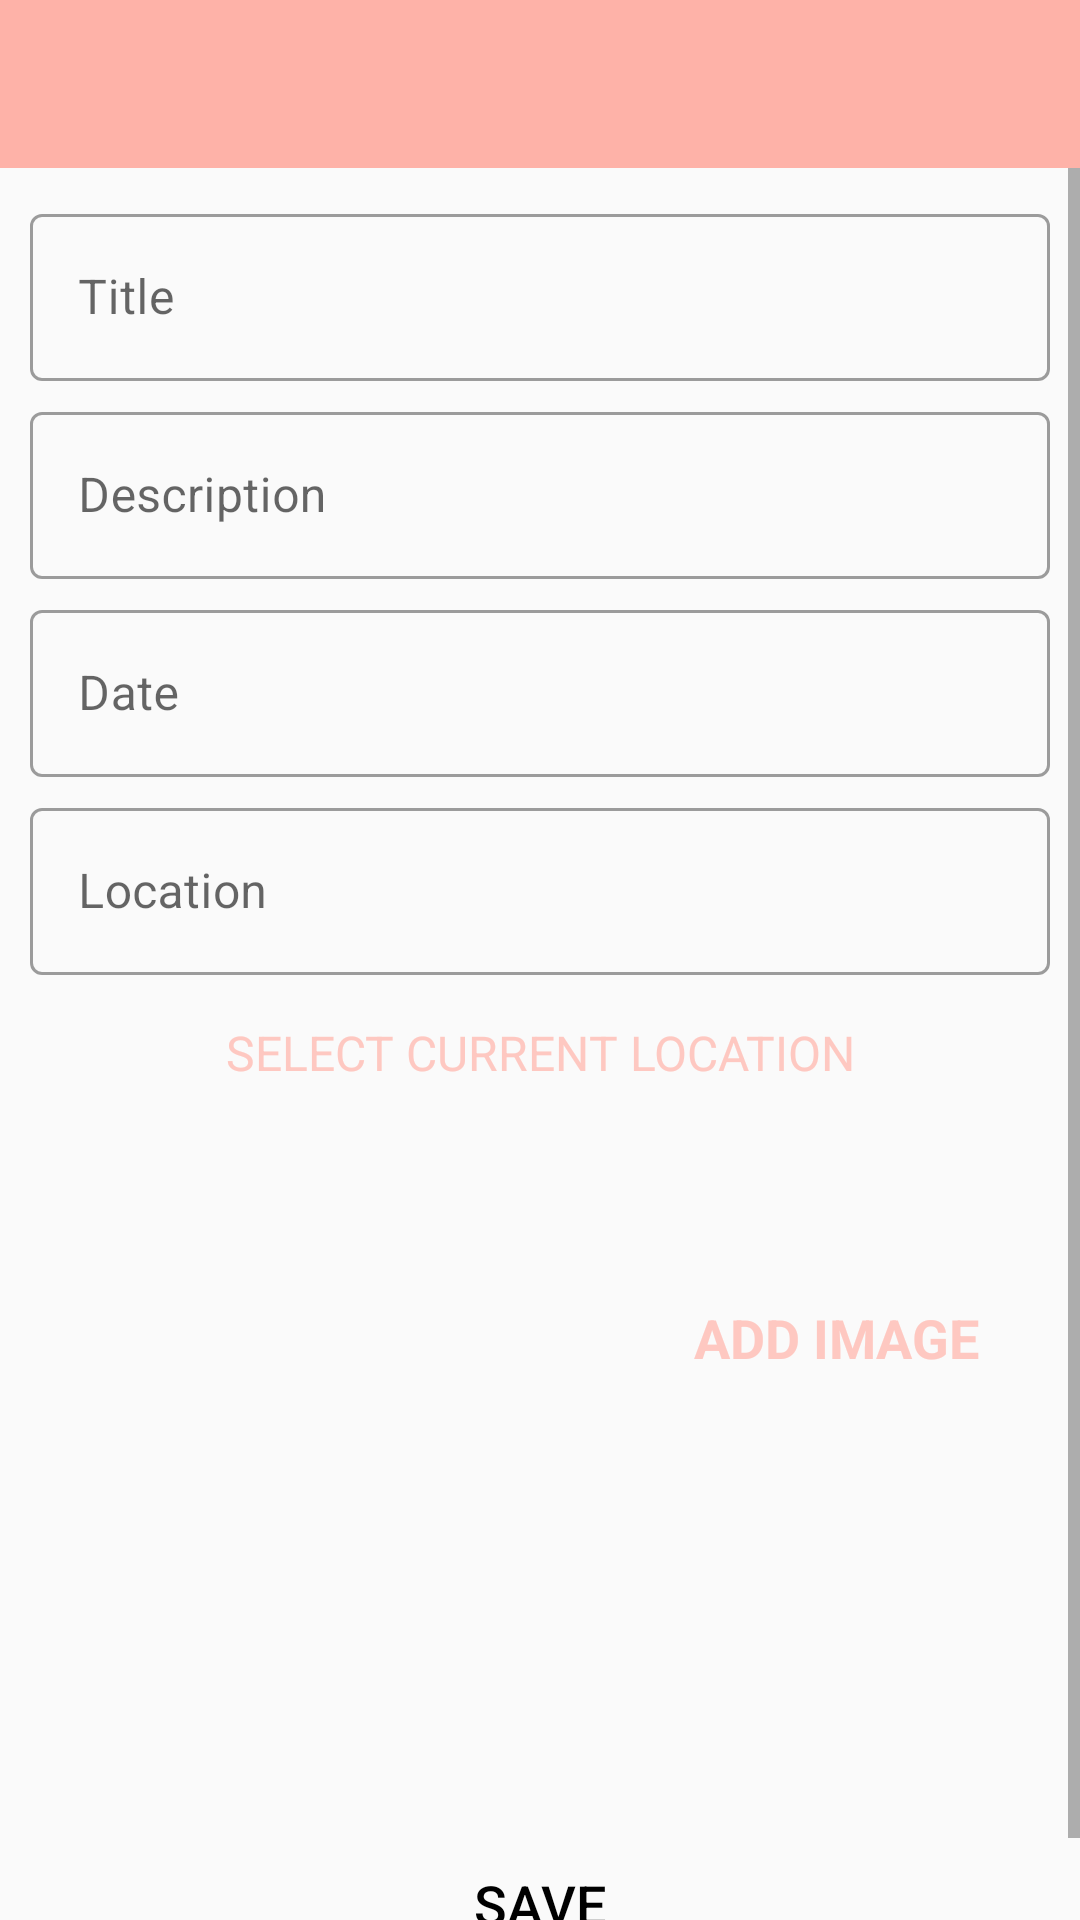

Layout XML and referenced resources for this Android screen:
<!-- AndroidManifest.xml: activity theme CustomNoActionBarTheme -->
<!-- res/layout/activity_add_favorite_place.xml -->
<?xml version="1.0" encoding="utf-8"?>
<androidx.constraintlayout.widget.ConstraintLayout xmlns:android="http://schemas.android.com/apk/res/android"
    xmlns:app="http://schemas.android.com/apk/res-auto"
    xmlns:tools="http://schemas.android.com/tools"
    android:layout_width="match_parent"
    android:layout_height="match_parent"
    tools:context=".activities.AddFavoritePlaceActivity">
    
    <androidx.appcompat.widget.Toolbar
        android:id="@+id/toolbar_add_place"
        android:background="@color/colorPrimary"
        android:theme="@style/CustomToolBarStyle"
        android:layout_width="match_parent"
        android:layout_height="?android:attr/actionBarSize"
        app:layout_constraintEnd_toEndOf="parent"
        app:layout_constraintStart_toStartOf="parent"
        app:layout_constraintTop_toTopOf="parent"/>

    <ScrollView
        android:id="@+id/sv_main"
        android:layout_width="match_parent"
        android:layout_height="0dp"
        android:fillViewport="true"
        android:theme="@style/Theme.FavouritePlaces"
        app:layout_constraintStart_toEndOf="parent"
        app:layout_constraintEnd_toEndOf="parent"
        app:layout_constraintBottom_toBottomOf="parent"
        app:layout_constraintTop_toBottomOf="@id/toolbar_add_place"
        >

        <androidx.constraintlayout.widget.ConstraintLayout
            android:layout_width="match_parent"
            android:layout_height="wrap_content"
            android:padding="@dimen/main_content_padding">

            <com.google.android.material.textfield.TextInputLayout
                android:id="@+id/til_title"
                android:layout_width="match_parent"
                android:layout_height="wrap_content"
                style="@style/Widget.MaterialComponents.TextInputLayout.OutlinedBox"
                app:layout_constraintStart_toStartOf="parent"
                app:layout_constraintEnd_toEndOf="parent"
                app:layout_constraintTop_toTopOf="parent">

                <androidx.appcompat.widget.AppCompatEditText
                    android:id="@+id/et_title"
                    android:layout_width="match_parent"
                    android:layout_height="wrap_content"
                    android:hint="@string/edit_text_hint_title"
                    android:inputType="textCapWords"
                    android:textColor="@color/primary_text_color"
                    android:textColorHint="@color/secondary_text_color"
                    android:textSize="@dimen/edit_text_text_size"
                    />
            </com.google.android.material.textfield.TextInputLayout>

            <com.google.android.material.textfield.TextInputLayout
                android:id="@+id/til_description"
                android:layout_width="match_parent"
                android:layout_height="wrap_content"
                style="@style/Widget.MaterialComponents.TextInputLayout.OutlinedBox"
                android:layout_marginTop="@dimen/add_screen_til_marginTop"
                app:layout_constraintStart_toStartOf="parent"
                app:layout_constraintEnd_toEndOf="parent"
                app:layout_constraintTop_toBottomOf="@id/til_title">

                <androidx.appcompat.widget.AppCompatEditText
                    android:id="@+id/et_description"
                    android:layout_width="match_parent"
                    android:layout_height="wrap_content"
                    android:hint="@string/edit_text_hint_description"
                    android:inputType="textCapSentences"
                    android:textColor="@color/primary_text_color"
                    android:textColorHint="@color/secondary_text_color"
                    android:textSize="@dimen/edit_text_text_size"
                    />
            </com.google.android.material.textfield.TextInputLayout>

            <com.google.android.material.textfield.TextInputLayout
                android:id="@+id/til_date"
                android:layout_width="match_parent"
                android:layout_height="wrap_content"
                style="@style/Widget.MaterialComponents.TextInputLayout.OutlinedBox"
                android:layout_marginTop="@dimen/add_screen_til_marginTop"
                app:layout_constraintStart_toStartOf="parent"
                app:layout_constraintEnd_toEndOf="parent"
                app:layout_constraintTop_toBottomOf="@id/til_description">

                <androidx.appcompat.widget.AppCompatEditText
                    android:id="@+id/et_date"
                    android:layout_width="match_parent"
                    android:layout_height="wrap_content"
                    android:hint="@string/edit_text_hint_date"
                    android:inputType="text"
                    android:focusable="false"
                    android:focusableInTouchMode="false"
                    android:textColor="@color/primary_text_color"
                    android:textColorHint="@color/secondary_text_color"
                    android:textSize="@dimen/edit_text_text_size"
                    />
            </com.google.android.material.textfield.TextInputLayout>

            <com.google.android.material.textfield.TextInputLayout
                android:id="@+id/til_location"
                android:layout_width="match_parent"
                android:layout_height="wrap_content"
                style="@style/Widget.MaterialComponents.TextInputLayout.OutlinedBox"
                android:layout_marginTop="@dimen/add_screen_til_marginTop"
                app:layout_constraintStart_toStartOf="parent"
                app:layout_constraintEnd_toEndOf="parent"
                app:layout_constraintTop_toBottomOf="@id/til_date">

                <androidx.appcompat.widget.AppCompatEditText
                    android:id="@+id/et_location"
                    android:layout_width="match_parent"
                    android:layout_height="wrap_content"
                    android:focusable="false"
                    android:focusableInTouchMode="false"
                    android:hint="@string/edit_text_hint_location"
                    android:inputType="text"
                    android:textColor="@color/primary_text_color"
                    android:textColorHint="@color/secondary_text_color"
                    android:textSize="@dimen/edit_text_text_size"
                    />
            </com.google.android.material.textfield.TextInputLayout>

            <TextView
                android:id="@+id/tv_select_current_location"
                android:layout_width="match_parent"
                android:layout_height="wrap_content"
                android:layout_marginTop="@dimen/add_place_select_current_location_marginTop"
                android:background="@drawable/shape_image_view_border"
                android:foreground="?attr/selectableItemBackground"
                android:gravity="center"
                android:padding="@dimen/add_place_select_current_location_padding"
                android:text="@string/add_place_select_current_location_text"
                android:textColor="@color/colorAccent"
                android:textSize="@dimen/add_place_select_current_location_textSize"
                app:layout_constraintEnd_toEndOf="parent"
                app:layout_constraintStart_toStartOf="parent"
                app:layout_constraintTop_toBottomOf="@+id/til_location"/>

            <androidx.appcompat.widget.AppCompatImageView
                android:id="@+id/iv_place_image"
                android:layout_width="@dimen/add_screen_place_image_size"
                android:layout_height="@dimen/add_screen_place_image_size"
                android:layout_marginTop="@dimen/add_screen_place_image_marginTop"
                android:background="@drawable/shape_image_view_border"
                android:padding="@dimen/add_screen_place_image_padding"
                android:scaleType="centerCrop"
                android:src="@drawable/add_screen_image_placeholder"
                app:layout_constraintEnd_toEndOf="parent"
                app:layout_constraintStart_toStartOf="parent"
                app:layout_constraintTop_toBottomOf="@id/tv_select_current_location"
                app:layout_constraintHorizontal_bias="0.0"/>

            <TextView
                android:id="@+id/tv_add_image"
                android:layout_width="wrap_content"
                android:layout_height="wrap_content"
                android:layout_marginTop="@dimen/add_screen_text_add_image_marginTop"
                android:background="?attr/selectableItemBackground"
                android:gravity="center"
                android:padding="@dimen/add_screen_text_add_image_padding"
                android:text="@string/text_add_image"
                android:textColor="@color/colorAccent"
                android:textSize="@dimen/add_screen_text_add_image_textSize"
                android:textStyle="bold"
                app:layout_constraintBottom_toTopOf="@id/btn_save"
                app:layout_constraintEnd_toEndOf="parent"
                app:layout_constraintHorizontal_bias="0.45"
                app:layout_constraintStart_toEndOf="@id/iv_place_image"
                app:layout_constraintTop_toBottomOf="@id/til_location"
                app:layout_constraintVertical_bias="0.019"/>
            
            <Button
                android:id="@+id/btn_save"
                android:layout_width="match_parent"
                android:layout_height="wrap_content"
                android:gravity="center"
                android:layout_marginTop="@dimen/add_screen_btn_save_marginTop"
                android:background="@drawable/shape_button_rounded"
                android:paddingTop="@dimen/add_screen_btn_save_paddingTopBottom"
                android:paddingBottom="@dimen/add_screen_btn_save_paddingTopBottom"
                android:text="@string/btn_text_save"
                android:textColor="@color/black"
                android:textSize="@dimen/btn_text_size"
                app:layout_constraintEnd_toEndOf="parent"
                app:layout_constraintStart_toStartOf="parent"
                app:layout_constraintTop_toBottomOf="@id/iv_place_image"/>




        </androidx.constraintlayout.widget.ConstraintLayout>

    </ScrollView>

</androidx.constraintlayout.widget.ConstraintLayout>
<!-- resources referenced by this layout -->
<resources>
  <color name="black">#FF000000</color>
  <color name="colorAccent">#fec8c1</color>
  <color name="colorPrimary">#feb2a8</color>
  <color name="primary_text_color">#212121</color>
  <color name="secondary_text_color">#9AA2AF</color>
  <dimen name="add_place_select_current_location_marginTop">5dp</dimen>
  <dimen name="add_place_select_current_location_padding">10dp</dimen>
  <dimen name="add_place_select_current_location_textSize">16sp</dimen>
  <dimen name="add_screen_btn_save_marginTop">24dp</dimen>
  <dimen name="add_screen_btn_save_paddingTopBottom">8dp</dimen>
  <dimen name="add_screen_place_image_marginTop">15dp</dimen>
  <dimen name="add_screen_place_image_padding">2dp</dimen>
  <dimen name="add_screen_place_image_size">200dp</dimen>
  <dimen name="add_screen_text_add_image_marginTop">96dp</dimen>
  <dimen name="add_screen_text_add_image_padding">10dp</dimen>
  <dimen name="add_screen_text_add_image_textSize">18sp</dimen>
  <dimen name="add_screen_til_marginTop">5dp</dimen>
  <dimen name="btn_text_size">18sp</dimen>
  <dimen name="edit_text_text_size">16sp</dimen>
  <dimen name="main_content_padding">10dp</dimen>
  <string name="add_place_select_current_location_text">SELECT CURRENT LOCATION</string>
  <string name="btn_text_save">SAVE</string>
  <string name="edit_text_hint_date">Date</string>
  <string name="edit_text_hint_description">Description</string>
  <string name="edit_text_hint_location">Location</string>
  <string name="edit_text_hint_title">Title</string>
  <string name="text_add_image">ADD IMAGE</string>
  <style name="CustomToolBarStyle">
          <item name="android:textColorPrimary">@color/black</item>
          <item name="android:colorControlNormal">@color/black</item>
      </style>
  <style name="Theme.FavouritePlaces" parent="Theme.MaterialComponents.DayNight.DarkActionBar">
          
          <item name="colorPrimary">@color/red</item>
          <item name="colorPrimaryVariant">@color/redVariant</item>
          <item name="colorOnPrimary">@color/white</item>
          
          <item name="colorSecondary">@color/teal_200</item>
          <item name="colorSecondaryVariant">@color/teal_700</item>
          <item name="colorOnSecondary">@color/black</item>
          
          <item name="android:statusBarColor" tools:targetApi="l">?attr/colorPrimaryVariant</item>
          
      </style>
  <style name="CustomNoActionBarTheme" parent="@style/Theme.AppCompat.Light.NoActionBar">
          <item name="android:statusBarColor">@color/colorPrimaryDark</item>
      </style>
  <color name="red">#ed2c12</color>
  <color name="redVariant">#d82810</color>
  <color name="white">#FFFFFFFF</color>
  <color name="teal_200">#FF03DAC5</color>
  <color name="teal_700">#FF018786</color>
  <color name="colorPrimaryDark">#fe9c8f</color>
</resources>
